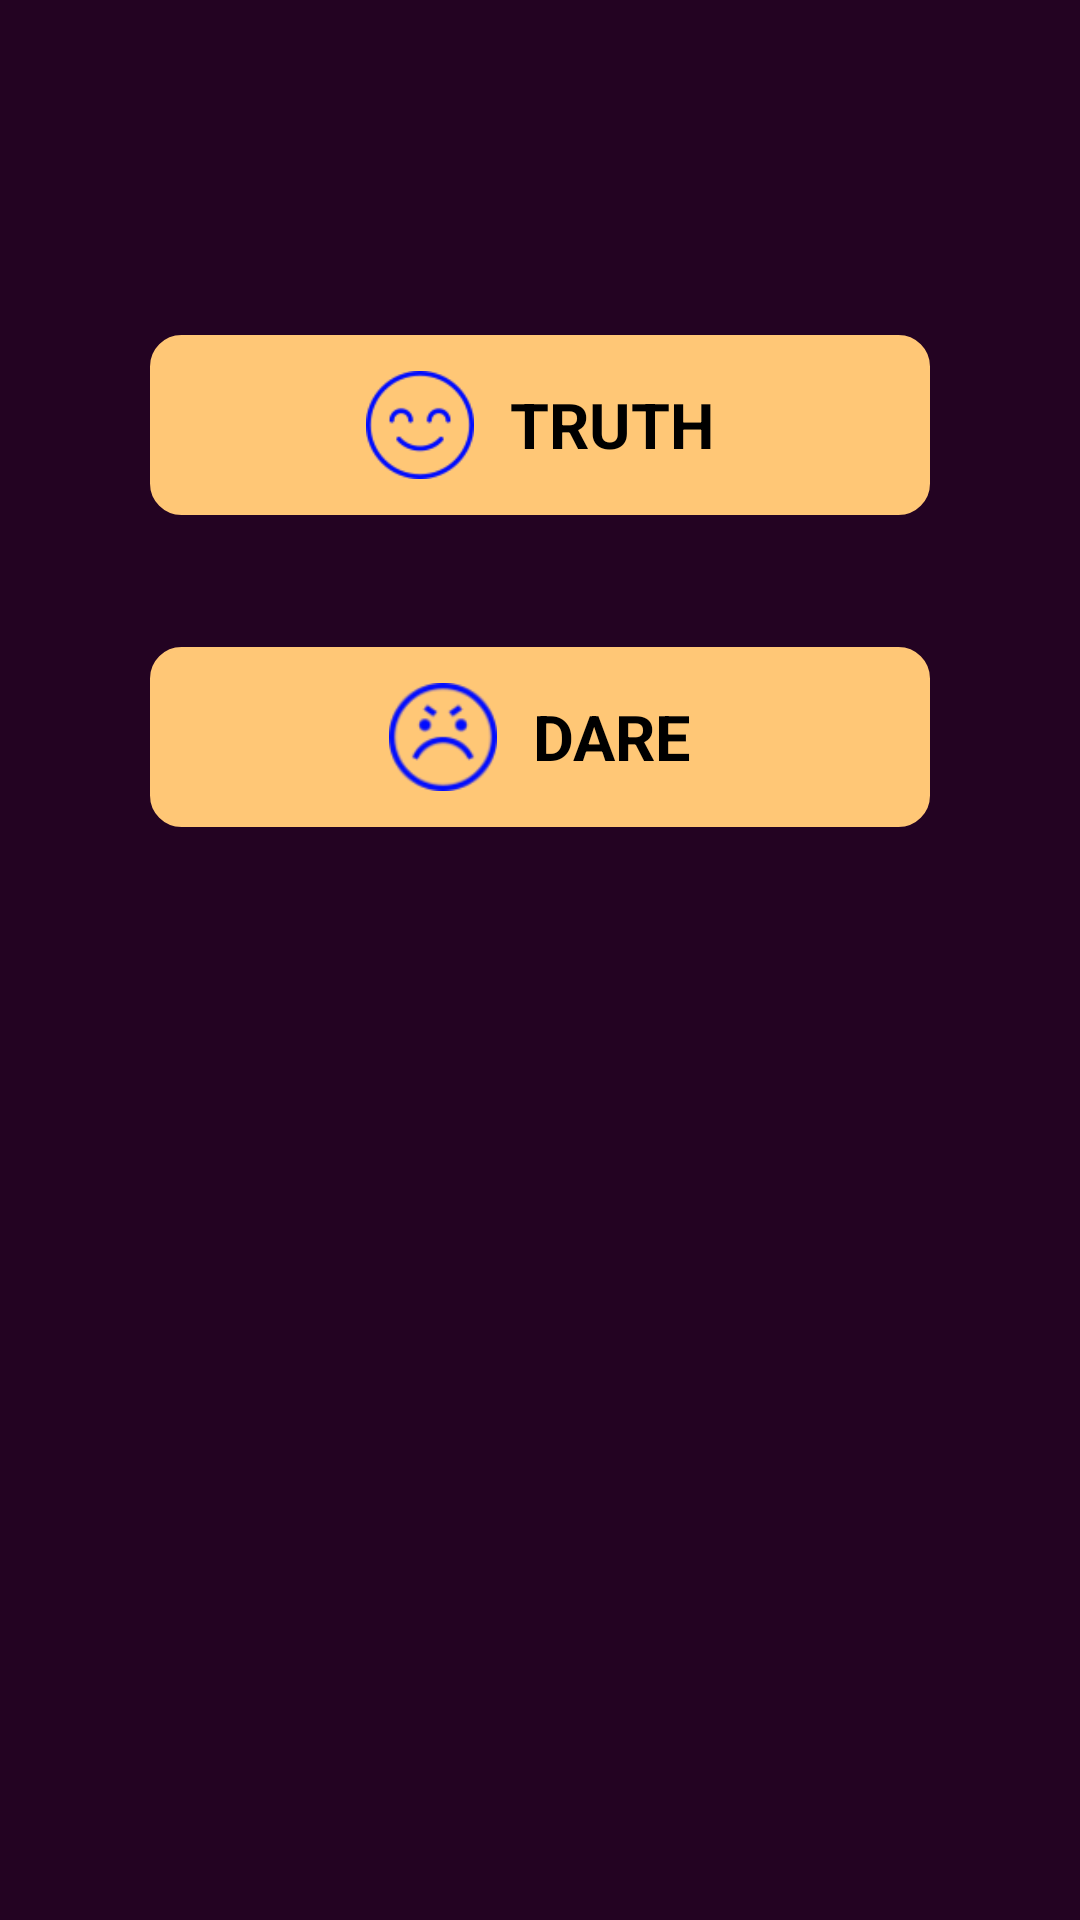

Android layout source for this screen:
<!-- AndroidManifest.xml: fallback theme Theme.MaterialComponents.DayNight.NoActionBar -->
<!-- res/layout/dare_or_truth.xml -->
<?xml version="1.0" encoding="utf-8"?>
<LinearLayout xmlns:android="http://schemas.android.com/apk/res/android"
    android:layout_width="fill_parent"
    android:layout_height="wrap_content"
    android:background="@color/dailogBlue">

    <LinearLayout
        android:layout_width="fill_parent"
        android:layout_height="fill_parent"
        android:gravity="center_horizontal"
        android:orientation="vertical">

        <TextView
            android:id="@+id/tv_playerTurnName"
            android:layout_width="fill_parent"
            android:layout_height="wrap_content"
            android:layout_margin="@dimen/txt_size_large"
            android:shadowColor="@color/dark_grey"
            android:shadowDx="2.0"
            android:shadowDy="2.0"
            android:textColor="@color/white"
            android:textSize="31sp"
            android:textStyle="bold" />

        <LinearLayout
            android:layout_width="fill_parent"
            android:layout_height="wrap_content"
            android:gravity="center_horizontal"
            android:orientation="vertical">

            <RelativeLayout
                android:layout_width="260dp"
                android:layout_height="60dp"
                android:layout_margin="@dimen/txt_size_medium">

                <ImageButton
                    android:id="@+id/btnTruth"
                    android:layout_width="260dp"
                    android:layout_height="match_parent"
                    android:layout_centerHorizontal="true"
                    android:background="@drawable/background_effect"
                    android:onClick="playGame" />

                <LinearLayout
                    android:layout_width="match_parent"
                    android:layout_height="match_parent"
                    android:gravity="center"
                    android:orientation="horizontal">

                    <ImageView
                        android:layout_width="36dp"
                        android:layout_height="36dp"
                        android:layout_marginRight="12dp"
                        android:src="@drawable/ic_smile" />

                    <TextView
                        android:layout_width="wrap_content"
                        android:layout_height="wrap_content"
                        android:gravity="center"
                        android:text="@string/truth"
                        android:textColor="@color/black"
                        android:textSize="21sp"
                        android:textStyle="bold" />
                </LinearLayout>
            </RelativeLayout>

            <RelativeLayout
                android:layout_width="260dp"
                android:layout_height="60dp"
                android:layout_margin="@dimen/txt_size_medium">

                <ImageButton
                    android:id="@+id/btnDare"
                    android:layout_width="260dp"
                    android:layout_height="match_parent"
                    android:layout_centerHorizontal="true"
                    android:background="@drawable/background_effect"
                    android:onClick="playGame" />

                <LinearLayout
                    android:layout_width="match_parent"
                    android:layout_height="match_parent"
                    android:gravity="center"
                    android:orientation="horizontal">

                    <ImageView
                        android:layout_width="36dp"
                        android:layout_height="36dp"
                        android:layout_marginRight="12dp"
                        android:src="@drawable/ic_angry" />

                    <TextView
                        android:layout_width="wrap_content"
                        android:layout_height="wrap_content"
                        android:text="@string/dare"
                        android:textColor="@color/black"
                        android:textSize="21sp"
                        android:textStyle="bold" />

                </LinearLayout>
            </RelativeLayout>
        </LinearLayout>
    </LinearLayout>
</LinearLayout>
<!-- resources referenced by this layout -->
<resources>
  <color name="black">#ff000000</color>
  <color name="dailogBlue">#230322</color>
  <color name="dark_grey">#ff666666</color>
  <color name="white">#ffffff</color>
  <dimen name="txt_size_large">24dp</dimen>
  <dimen name="txt_size_medium">22dp</dimen>
  <!-- drawable background_effect (drawable) -->
  <?xml version="1.0" encoding="utf-8"?>
  <shape
      xmlns:android="http://schemas.android.com/apk/res/android">
      <solid android:color="@color/yellow" />
      <stroke android:width="1.0dip" android:color="@color/yellow" />
      <corners  android:topLeftRadius="10.0dip" android:topRightRadius="10.0dip" android:bottomLeftRadius="10.0dip" android:bottomRightRadius="10.0dip" />
  </shape>
  <!-- drawable ic_angry: png bitmap (drawable, 4788 bytes) -->
  <!-- drawable ic_smile: png bitmap (drawable, 3863 bytes) -->
  <string name="dare">DARE</string>
  <string name="truth">TRUTH</string>
  <color name="yellow">#FFC776</color>
</resources>
